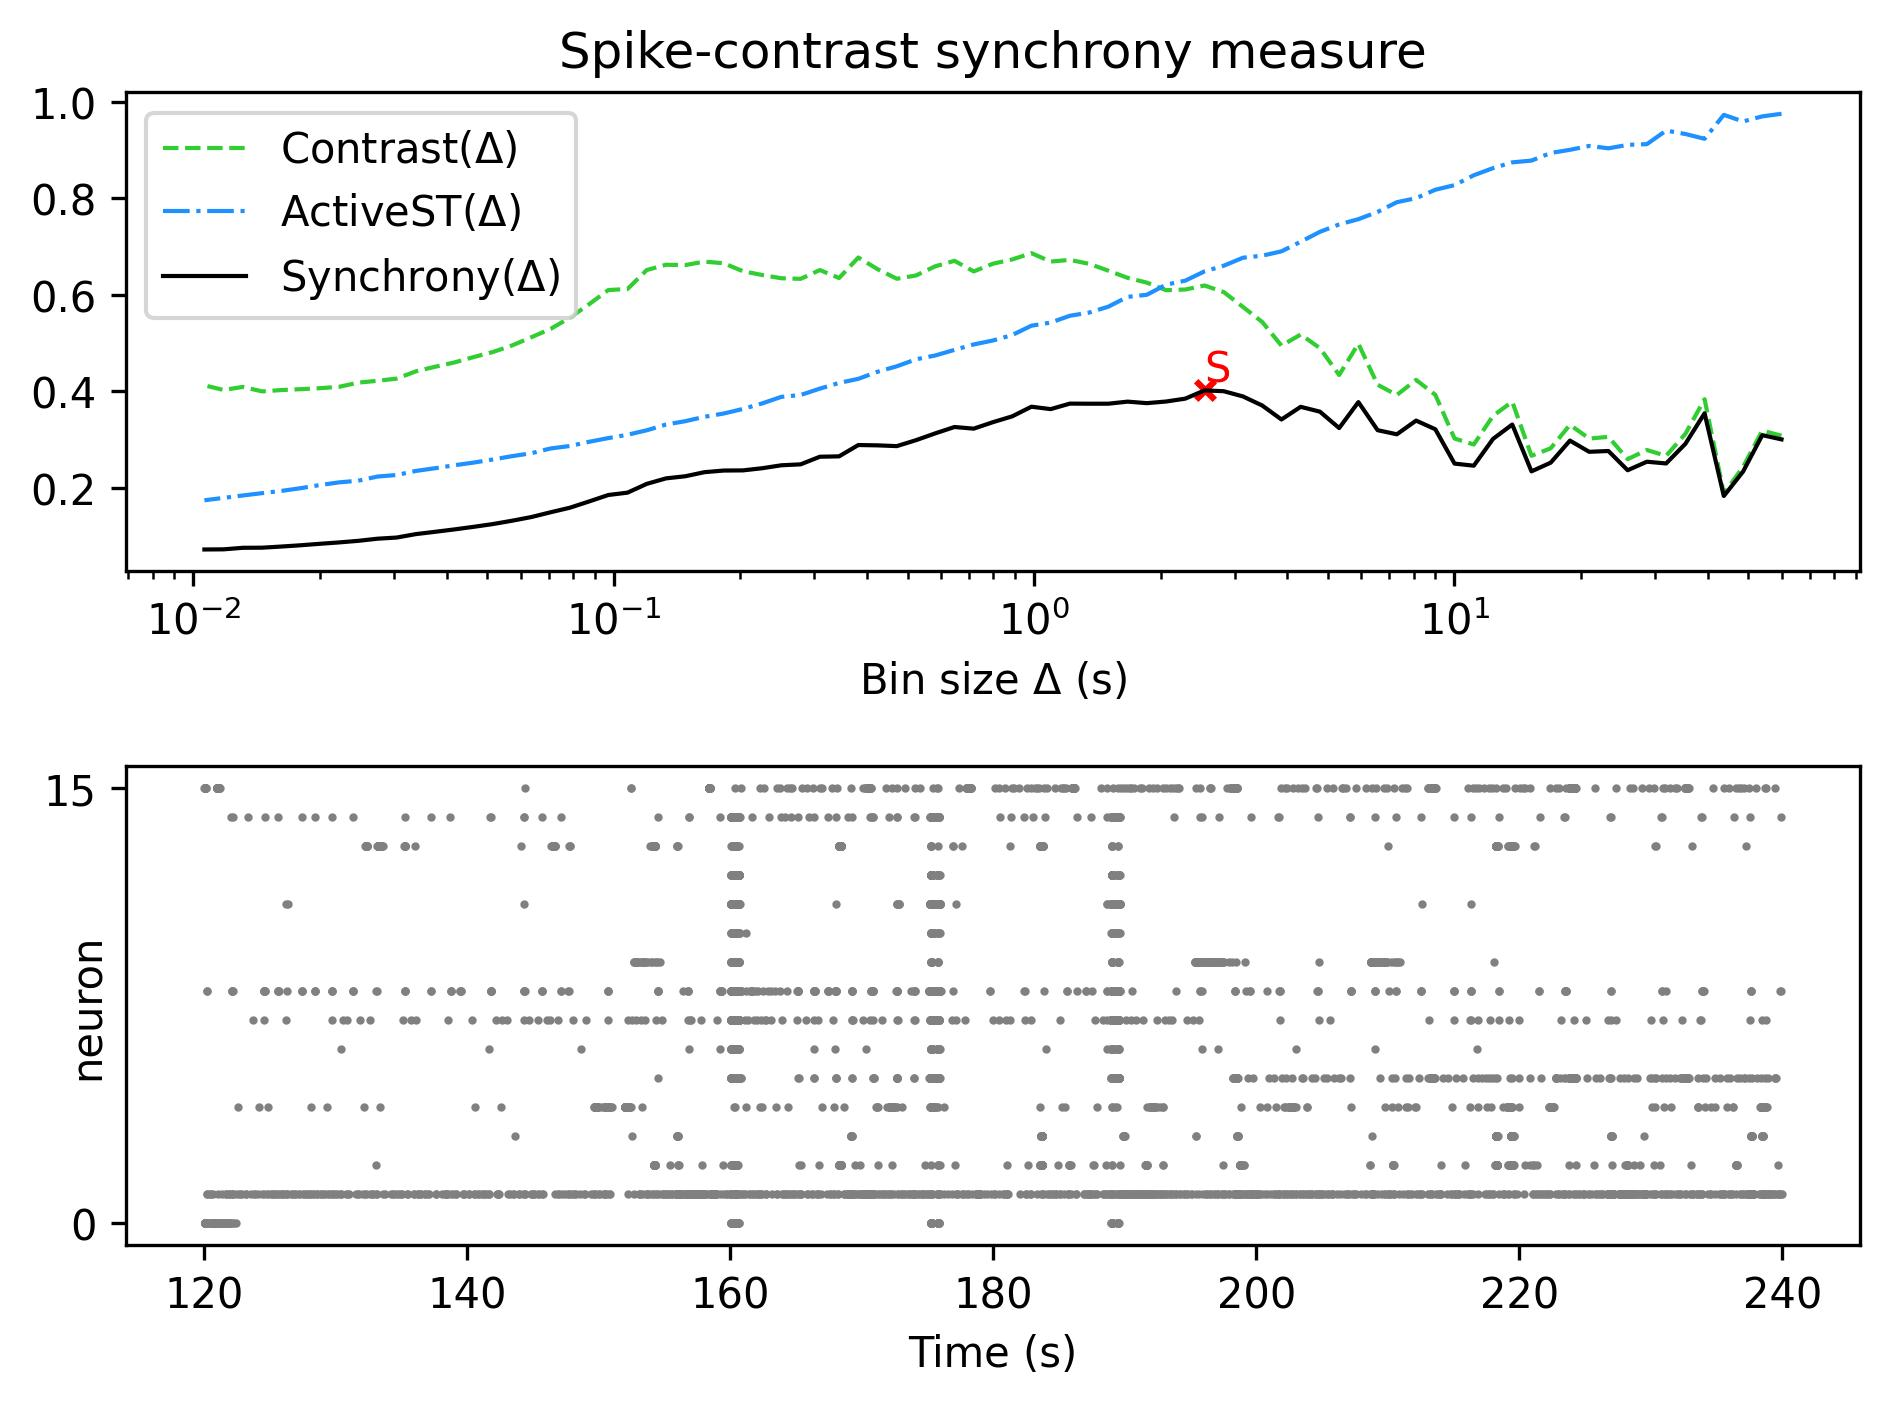

Values plotted in this chart, from the file beside it:
, Spike-contrast (60.0 s), Spike-contrast (54.0 s), Spike-contrast (48.6 s), Spike-contrast (43.74 s), Spike-contrast (39.366 s), Spike-contrast (35.429 s), Spike-contrast (31.886 s), Spike-contrast (28.698 s), Spike-contrast (25.828 s), Spike-contrast (23.245 s), Spike-contrast (20.921 s), Spike-contrast (18.829 s), Spike-contrast (16.946 s), Spike-contrast (15.251 s), Spike-contrast (13.726 s), Spike-contrast (12.353 s), Spike-contrast (11.118 s), Spike-contrast (10.006 s), Spike-contrast (9.006 s), Spike-contrast (8.105 s), Spike-contrast (7.295 s), Spike-contrast (6.565 s), Spike-contrast (5.909 s)
0, 0.3, 0.3088, 0.2332, 0.1826, 0.3542, 0.2907, 0.2501, 0.2537, 0.236, 0.2759, 0.2743, 0.2975, 0.2518, 0.2337, 0.3309, 0.301, 0.2454, 0.2498, 0.321, 0.339, 0.3106, 0.3191, 0.3774
